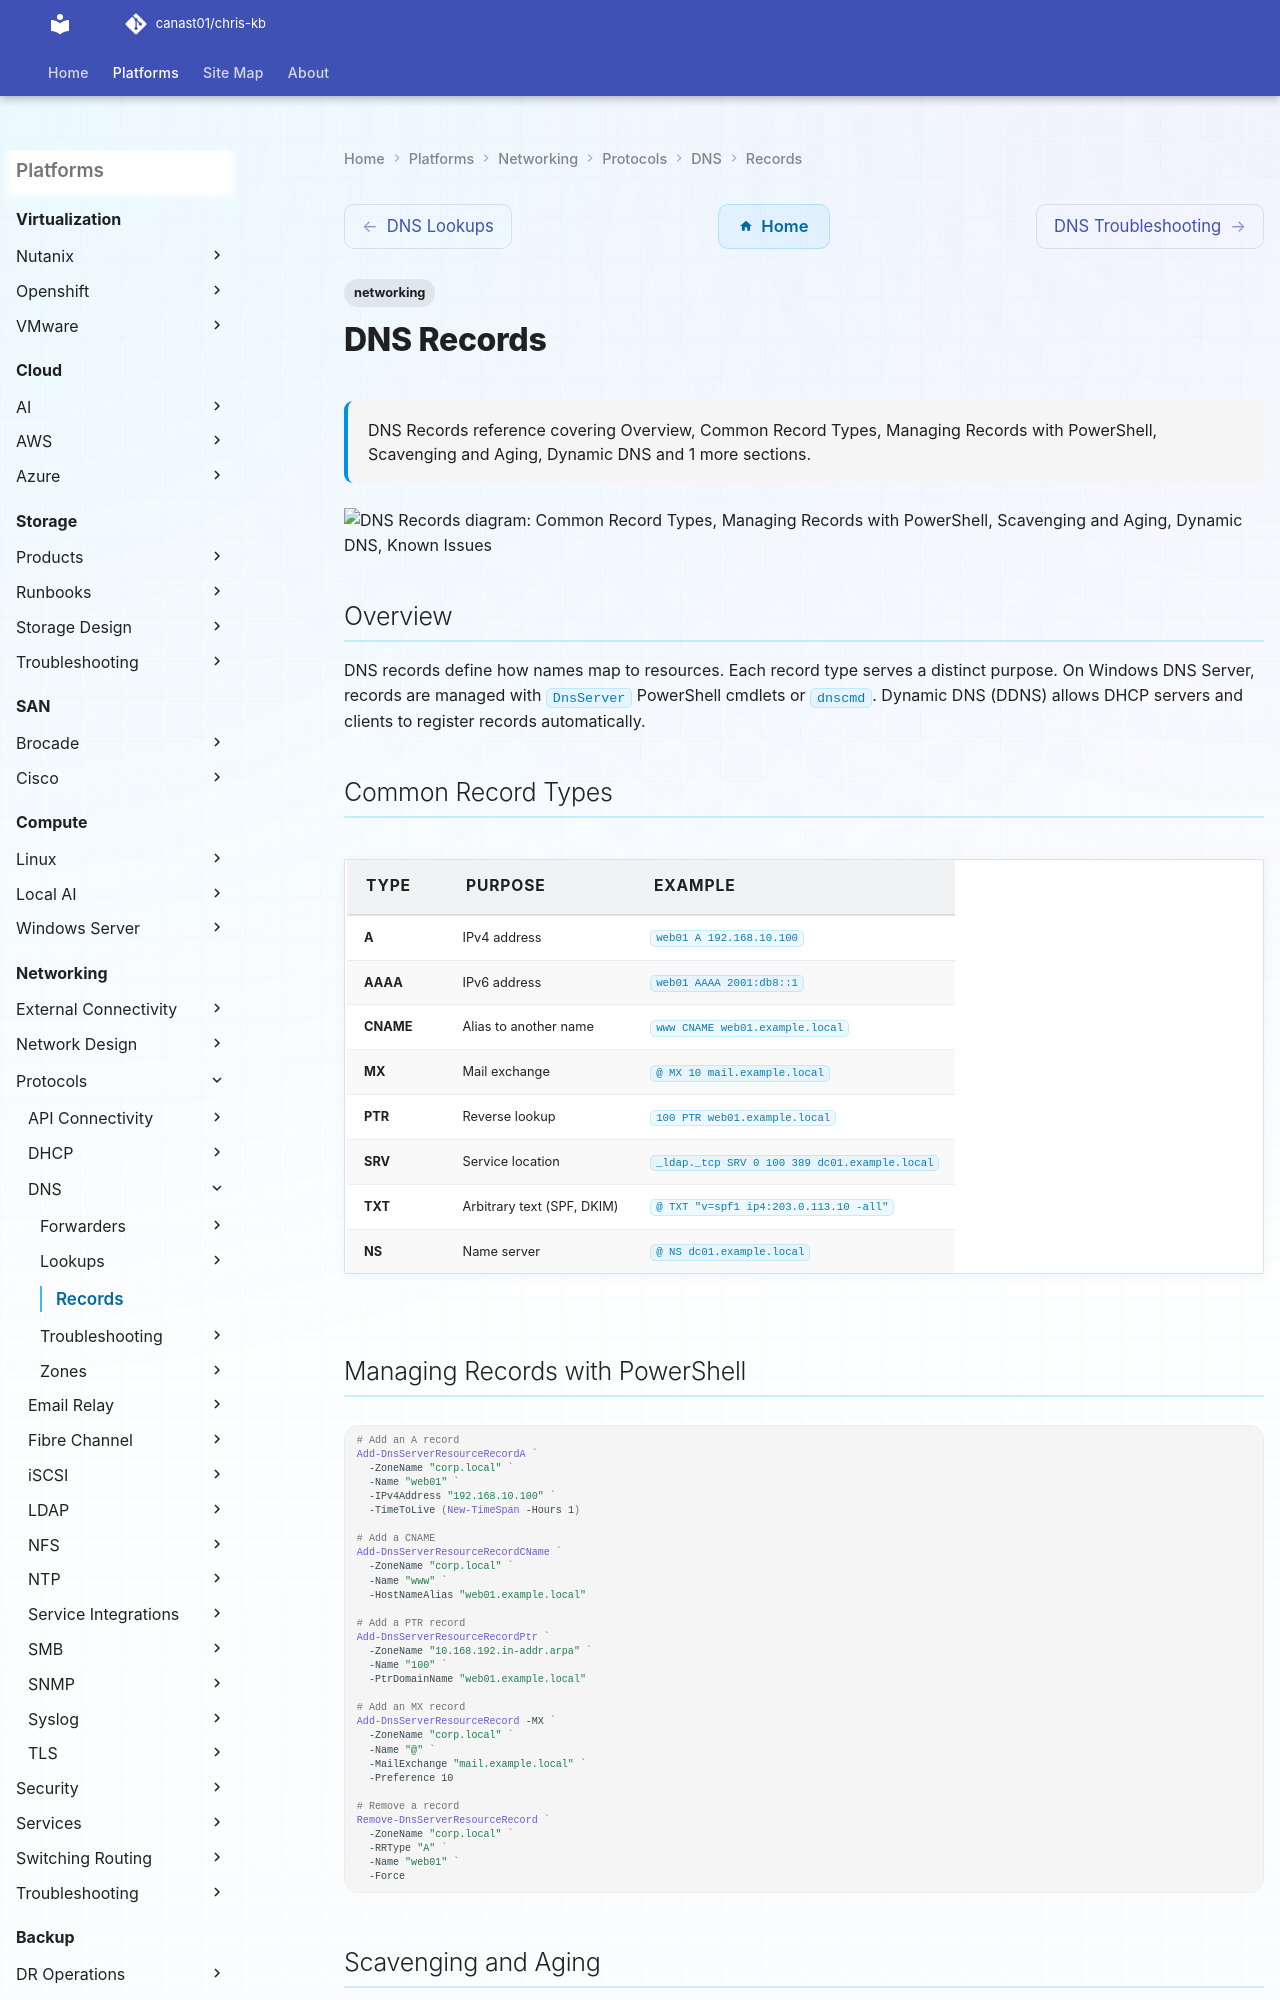

repository: canast01/chris-kb · page: networking/protocols/dns/records/index.html · generator: mkdocs

# DNS Records


<div class="kb-summary">
DNS Records reference covering Overview, Common Record Types, Managing Records with PowerShell, Scavenging and Aging, Dynamic DNS and 1 more sections.
</div>

```text
┌───────────────────────────────────────────────────────────────────────────────────────────────────────┐
│  Forward zone: corp.local                                                                             │
│  ┌────┬─────────────────────────────────────────────────┐                                             │
│  │ A  │ web01  →  192.168.10.100  (IPv4 address)        │                                             │
│  │AAAA│ web01  →  2001:db8::1     (IPv6 address)        │                                             │
│  │CNAME│www   →  web01.example.local (alias)               │                                          │
│  │ MX │ @     →  10 mail.example.local (mail exchanger)    │                                          │
│  │ NS │ @     →  dc01.example.local  (nameserver)          │                                          │
│  │TXT │ @     →  "v=spf1 ..."    (SPF/DKIM/verify)      │                                             │
│  │SRV │_ldap._tcp → dc01:389     (service locator)      │                                             │
│  └────┴─────────────────────────────────────────────────┘                                             │
│                                                                                                       │
│  Reverse zone: 10.168.192.in-addr.arpa                                                                │
│  ┌─────┬────────────────────────────────────────────────┐                                             │
│  │ PTR │ 100  →  web01.example.local  (reverse lookup)     │                                          │
│  └─────┴────────────────────────────────────────────────┘                                             │
│                                                                                                       │
│  SOA record: serial + refresh + retry + expire + min-TTL                                              │
└───────────────────────────────────────────────────────────────────────────────────────────────────────┘
```

## Overview

DNS records define how names map to resources. Each record type serves a distinct purpose. On Windows DNS Server, records are managed with `DnsServer` PowerShell cmdlets or `dnscmd`. Dynamic DNS (DDNS) allows DHCP servers and clients to register records automatically.
